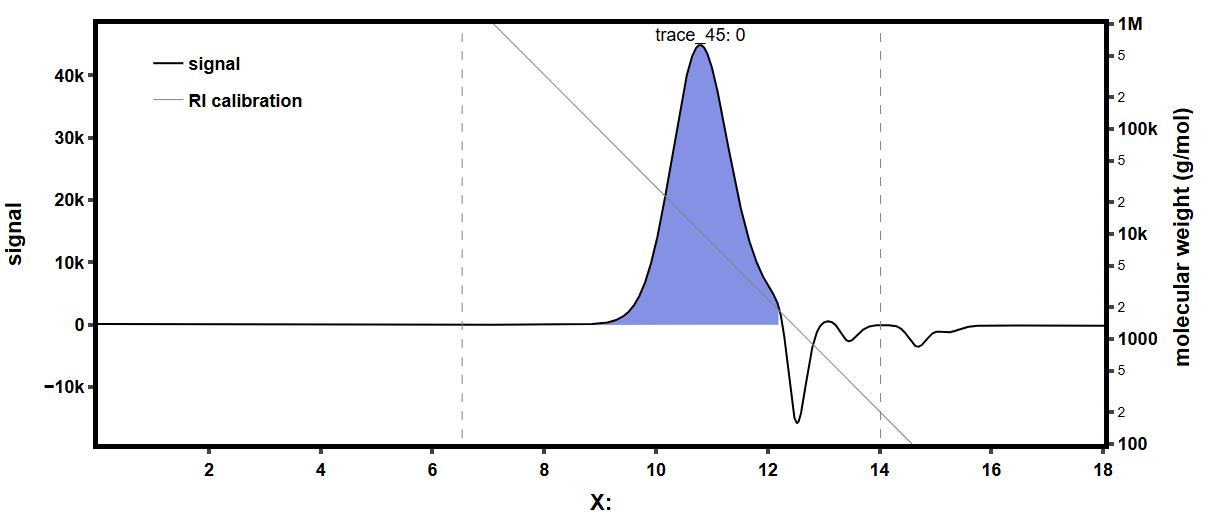

The data file committed next to this chart (first rows):
0, -1.06
0.007215, -1.4
0.01443, -1.68
0.02165, -2.02
0.02886, -2.36
0.03608, -2.69
0.04329, -3.14
0.05051, -3.65
0.05772, -4.27
0.06494, -5.05
0.07215, -6.01
0.07937, -7.19
0.08658, -8.76
0.0938, -10.56
0.101, -12.58
0.1082, -14.78
0.1154, -17.14
0.1227, -19.44
0.1299, -21.52
0.1371, -23.26
0.1443, -24.67
0.1515, -25.57
0.1587, -26.07
0.166, -26.24
0.1732, -26.02
0.1804, -25.62
0.1876, -24.95
0.1948, -24.27
0.202, -23.54
0.2092, -22.76
0.2165, -22.03
0.2237, -21.24
0.2309, -20.45
0.2381, -19.78
0.2453, -19.16
0.2525, -18.54
0.2598, -17.98
0.267, -17.53
0.2742, -17.14
0.2814, -16.91
0.2886, -16.63
0.2958, -16.46
0.303, -16.35
0.3103, -16.29
0.3175, -16.29
0.3247, -16.29
0.3319, -16.35
0.3391, -16.41
0.3463, -16.57
0.3536, -16.74
0.3608, -16.91
0.368, -17.14
0.3752, -17.36
0.3824, -17.59
0.3896, -17.75
0.3968, -17.92
0.4041, -18.09
0.4113, -18.2
0.4185, -18.32
0.4257, -18.48
0.4329, -18.65
... 2,437 more rows
